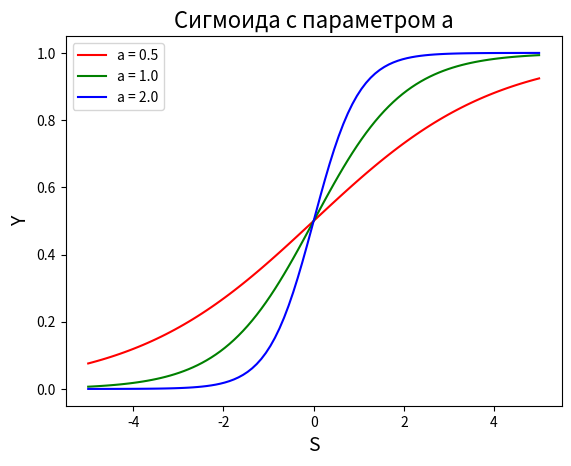

Write Python code to recreate this figure.
import matplotlib.pyplot as plt
import numpy as np

x = np.linspace(-5, 5, 100)

def sigmoid(alpha):
    return 1 / ( 1 + np.exp(-alpha * x) )

dpi = 80
fig, ax = plt.subplots(dpi = dpi, figsize=(512 / dpi, 384 / dpi))
ax.set_title("Сигмоида с параметром a", fontsize=16)
ax.set_xlabel("S", fontsize=14)
ax.set_ylabel("Y", fontsize=14)

plt.plot(x, sigmoid(0.5), 'r-')
plt.plot(x, sigmoid(1.0), 'g-')
plt.plot(x, sigmoid(2.0), 'b-')

plt.legend(['a = 0.5', 'a = 1.0', 'a = 2.0'], loc = 'upper left')
plt.show()